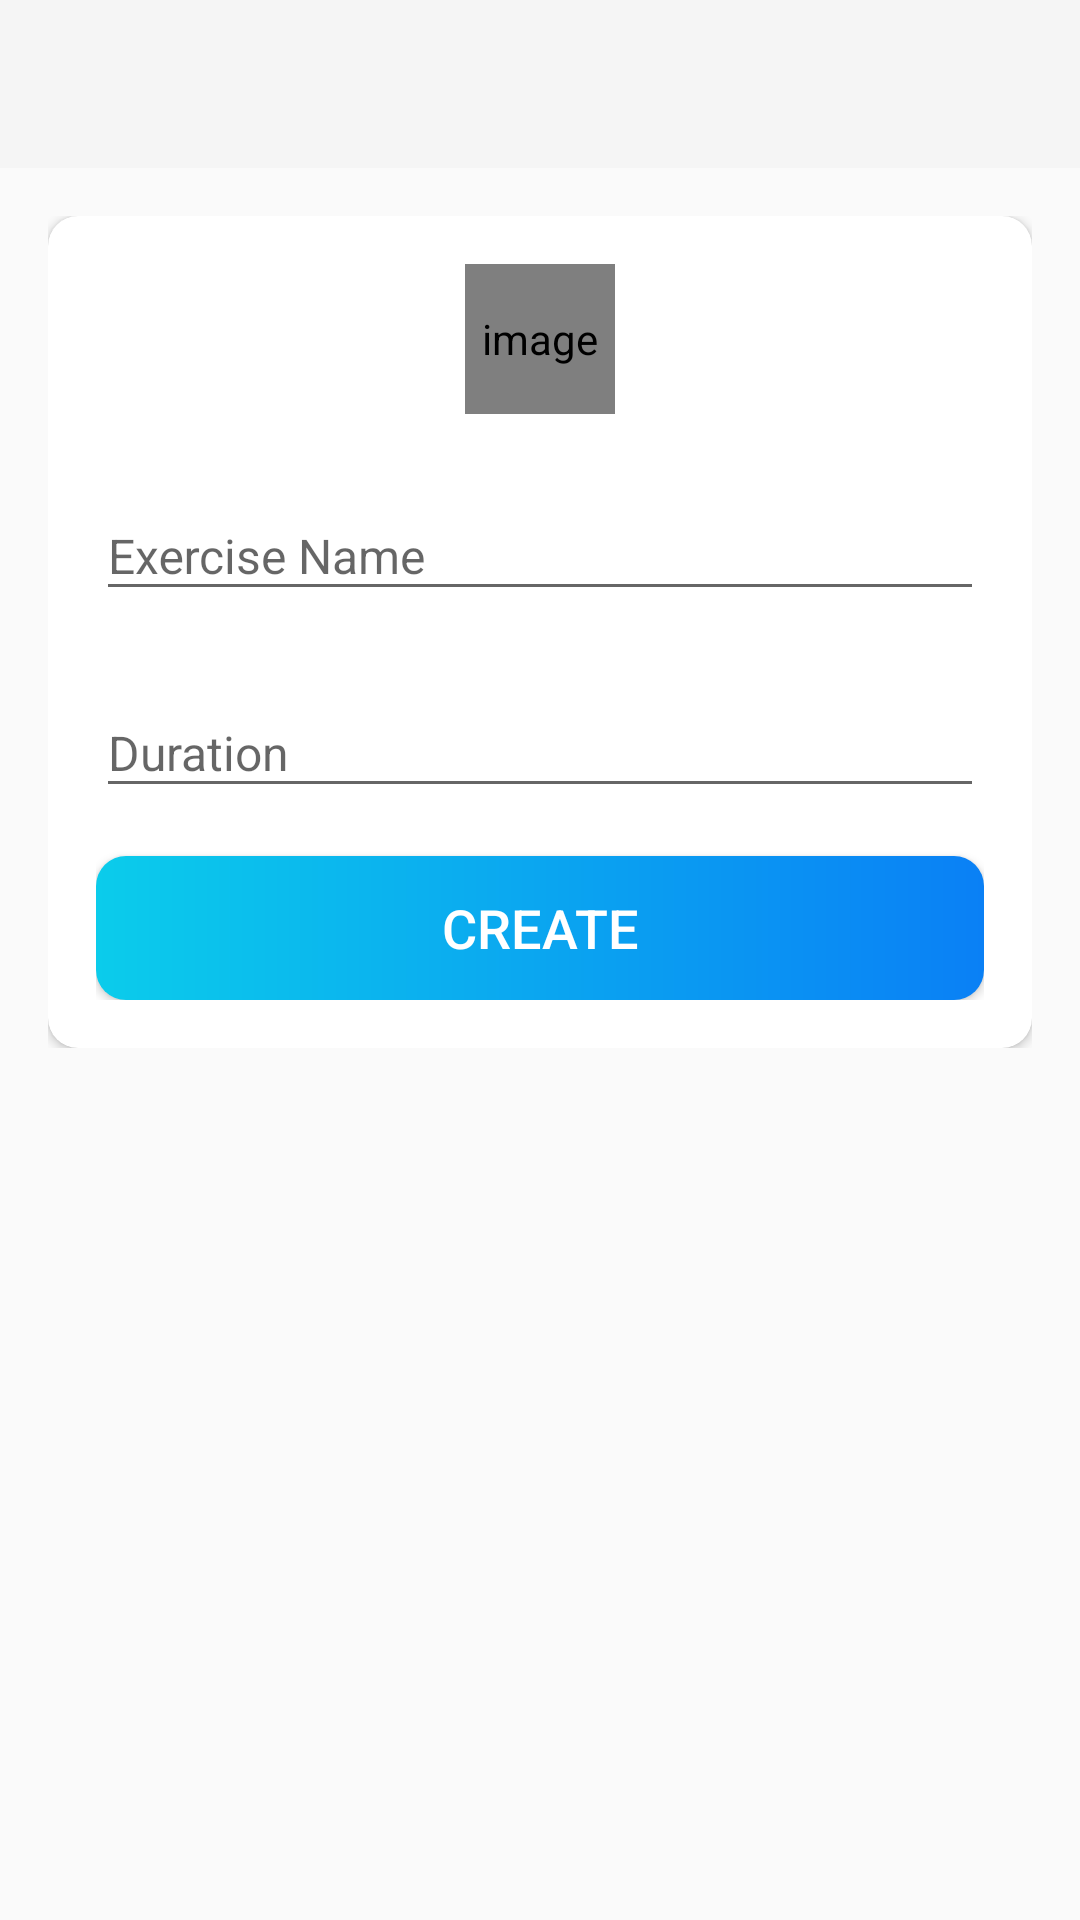

Android layout source for this screen:
<!-- AndroidManifest.xml: activity theme Theme.AppCompat.Light.NoActionBar -->
<!-- res/layout/activity_create_exercise.xml -->
<?xml version="1.0" encoding="utf-8"?>
<LinearLayout xmlns:android="http://schemas.android.com/apk/res/android"
    xmlns:app="http://schemas.android.com/apk/res-auto"
    xmlns:tools="http://schemas.android.com/tools"
    android:layout_width="match_parent"
    android:layout_height="match_parent"
    android:orientation="vertical"
    tools:context=".Activities.CreateExerciseActivity">

    <com.google.android.material.appbar.AppBarLayout
        android:layout_width="match_parent"
        android:layout_height="wrap_content"
        android:theme="@style/AppThemeAppBarOverlay">

        <androidx.appcompat.widget.Toolbar
            android:id="@+id/toolbar_create_exercise_activity"
            android:layout_width="match_parent"
            android:layout_height="?attr/actionBarSize"
            android:background="?attr/colorPrimary"
            app:popupTheme="@style/ThemeOverlay.AppCompat.Light" />
    </com.google.android.material.appbar.AppBarLayout>

    <LinearLayout
        android:layout_width="match_parent"
        android:layout_height="wrap_content"
        android:background="@drawable/ic_background"
        android:orientation="vertical"
        android:padding="@dimen/create_workout_content_padding">

        <androidx.cardview.widget.CardView
            android:layout_width="match_parent"
            android:layout_height="match_parent"
            android:elevation="@dimen/card_view_elevation"
            app:cardCornerRadius="@dimen/card_view_corner_radius">

            <LinearLayout
                android:layout_width="match_parent"
                android:layout_height="wrap_content"
                android:gravity="center_horizontal"
                android:orientation="vertical"
                android:padding="@dimen/card_view_layout_content_padding">

                <de.hdodenhof.circleimageview.CircleImageView
                    android:id="@+id/iv_exercise_image"
                    android:layout_width="@dimen/workout_image_size"
                    android:layout_height="@dimen/workout_image_size"
                    android:contentDescription="@string/image"
                    android:src="@drawable/ic_exercise_placeholder" />

                <com.google.android.material.textfield.TextInputLayout
                    android:layout_width="match_parent"
                    android:layout_height="wrap_content"
                    android:layout_marginTop="@dimen/create_workout_til_marginTop">

                    <androidx.appcompat.widget.AppCompatEditText
                        android:id="@+id/et_exercise_name"
                        android:layout_width="match_parent"
                        android:layout_height="wrap_content"
                        android:hint="@string/exercise_name"
                        android:inputType="text"
                        android:textSize="@dimen/et_text_size" />

                </com.google.android.material.textfield.TextInputLayout>

                <com.google.android.material.textfield.TextInputLayout
                    android:layout_width="match_parent"
                    android:layout_height="wrap_content"
                    android:layout_marginTop="@dimen/create_workout_til_marginTop">

                    <androidx.appcompat.widget.AppCompatEditText
                        android:id="@+id/et_duration"
                        android:layout_width="match_parent"
                        android:layout_height="wrap_content"
                        android:hint="@string/duration"
                        android:inputType="text"
                        android:textSize="@dimen/et_text_size" />

                </com.google.android.material.textfield.TextInputLayout>


                <Button
                    android:id="@+id/btn_create"
                    android:layout_width="match_parent"
                    android:layout_height="wrap_content"
                    android:layout_gravity="center"
                    android:layout_marginTop="@dimen/create_workout_btn_marginTop"
                    android:background="@drawable/sign_in_button"
                    android:foreground="?attr/selectableItemBackground"
                    android:gravity="center"
                    android:paddingTop="@dimen/btn_paddingTopBottom"
                    android:paddingBottom="@dimen/btn_paddingTopBottom"
                    android:text="@string/create"
                    android:textColor="@android:color/white"
                    android:textSize="@dimen/btn_text_size" />
            </LinearLayout>
        </androidx.cardview.widget.CardView>

    </LinearLayout>
</LinearLayout>
<!-- resources referenced by this layout -->
<resources>
  <dimen name="btn_paddingTopBottom">8dp</dimen>
  <dimen name="btn_text_size">18sp</dimen>
  <dimen name="card_view_corner_radius">10dp</dimen>
  <dimen name="card_view_elevation">10dp</dimen>
  <dimen name="card_view_layout_content_padding">16dp</dimen>
  <dimen name="create_workout_btn_marginTop">16dp</dimen>
  <dimen name="create_workout_content_padding">16dp</dimen>
  <dimen name="create_workout_til_marginTop">16dp</dimen>
  <dimen name="et_text_size">16sp</dimen>
  <dimen name="workout_image_size">50dp</dimen>
  <!-- drawable sign_in_button (drawable-v24) -->
  <?xml version="1.0" encoding="utf-8"?>
  <shape xmlns:android="http://schemas.android.com/apk/res/android"
      android:shape="rectangle">
  
  
      <gradient
          android:angle="360"
          android:endColor="#0A80F5"
          android:startColor="#0BCCEB"
          android:type="linear">
      </gradient>
      <corners android:radius="10dp"></corners>
  </shape>
  <string name="create">CREATE</string>
  <string name="duration">Duration</string>
  <string name="exercise_name">Exercise Name</string>
  <string name="image">image</string>
  <style name="AppThemeAppBarOverlay" parent="ThemeOverlay.AppCompat.Dark.ActionBar">
      </style>
</resources>
